Image classification data set "group_6" (mariepiermarquis/queen_bee_dataset on GitHub). Class labels (2): bees, queen bees.

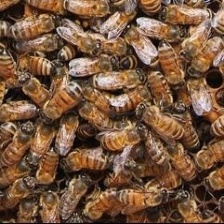
Label: bees

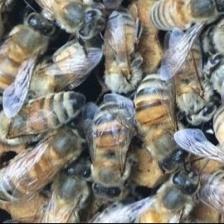
Label: bees

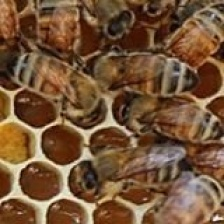
Label: bees

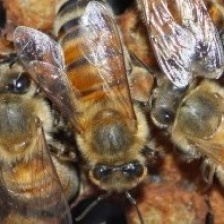
Label: bees

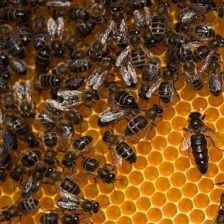
Label: queen bees

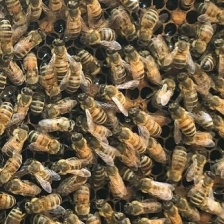
Label: bees
